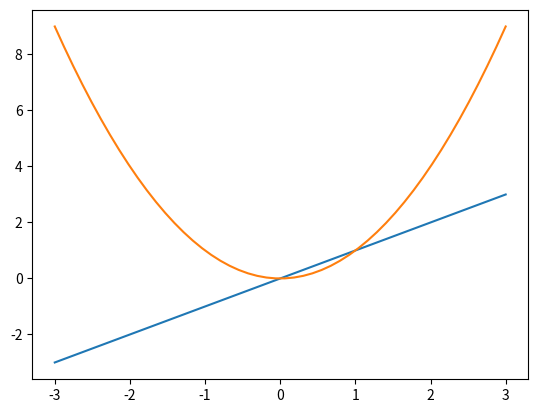

The matplotlib source for this figure:
!mkdir -p data
!echo 0 | increment >data/test1.out
!cat data/test1.out

n = 0 + 1
n

import matplotlib.pyplot as plt
import numpy as np
x = np.linspace(-3, 3)
y = x**n
plt.plot(x, y);

import matplotlib.pyplot as plt
import numpy as np
x = np.linspace(-3, 3)
y = x**(n + 1)
plt.plot(x, y);